The GitHub repository troniixx/aml2026-group-18 contains a labelled image folder "final" with 11 categories: bird, boar, dog, dragon, hare, horse, monkey, ram, rat, snake, tiger. Examples follow, each with its label.

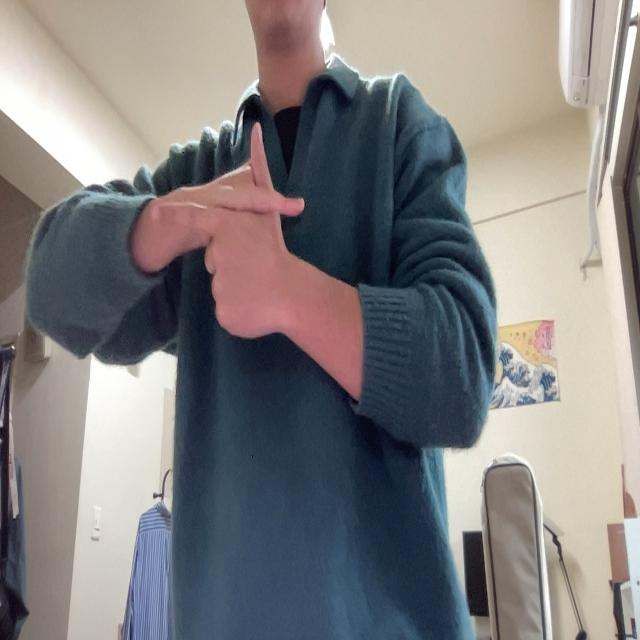
Label: hare

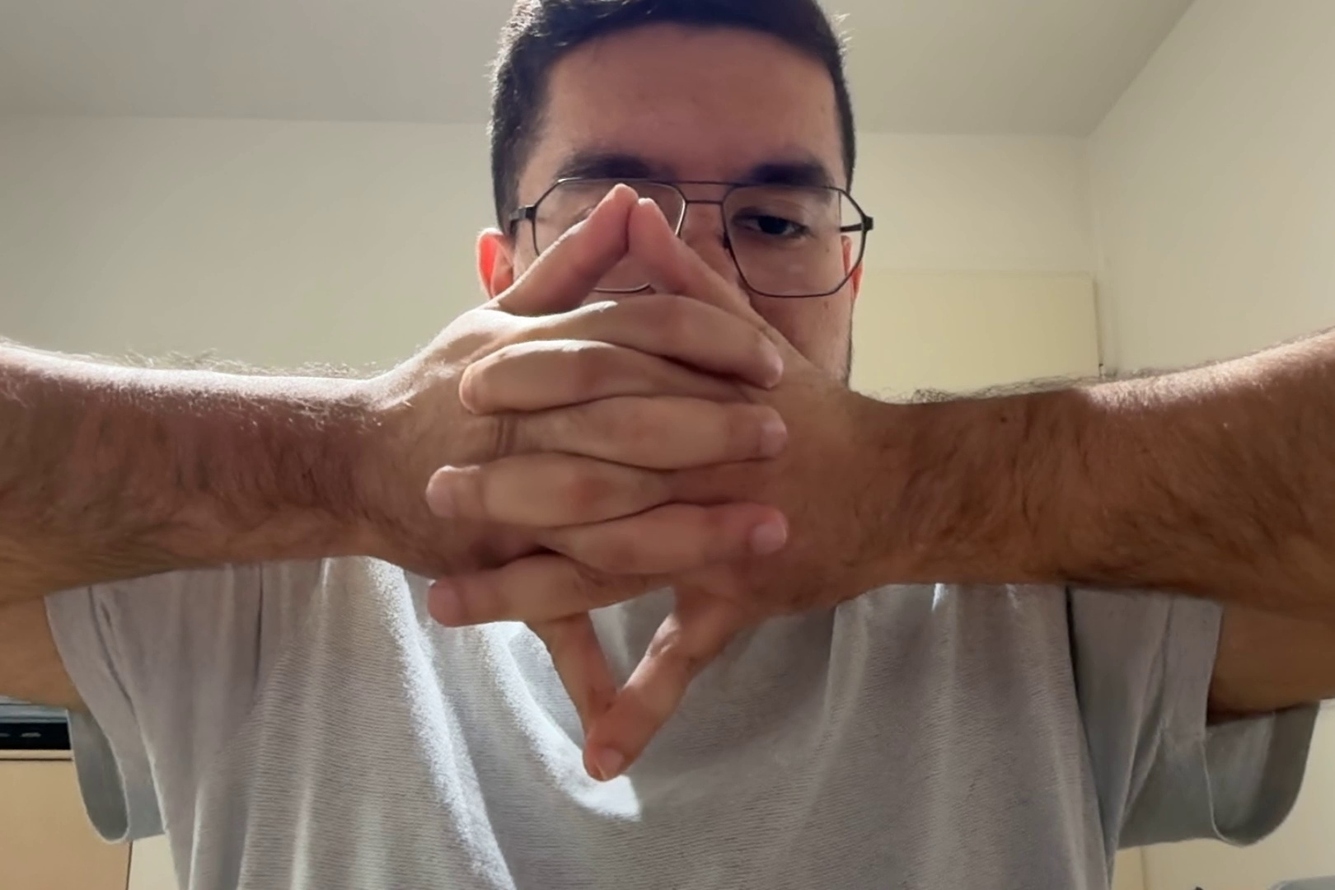
Label: dragon

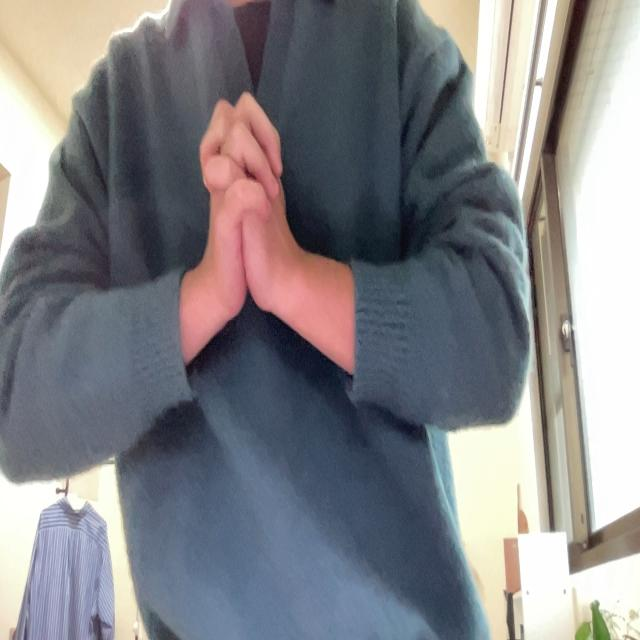
Label: snake

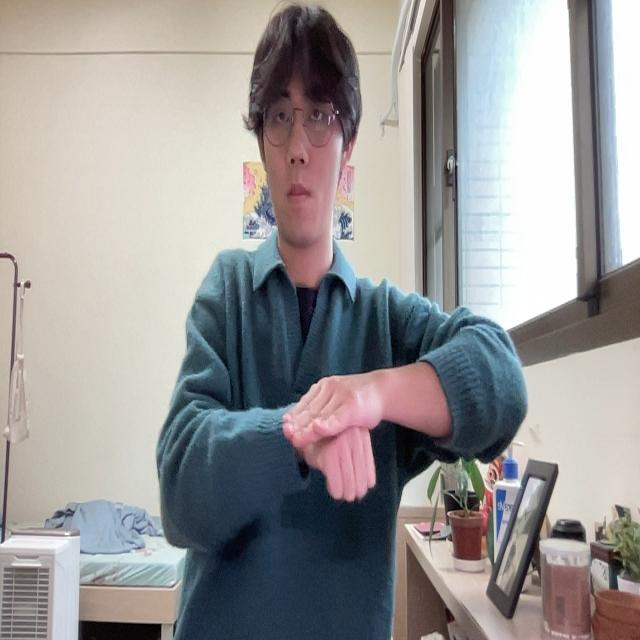
Label: dog

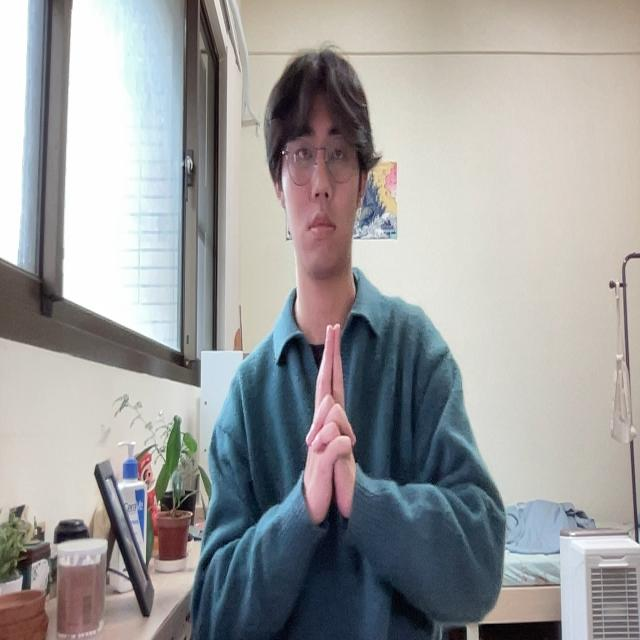
Label: tiger

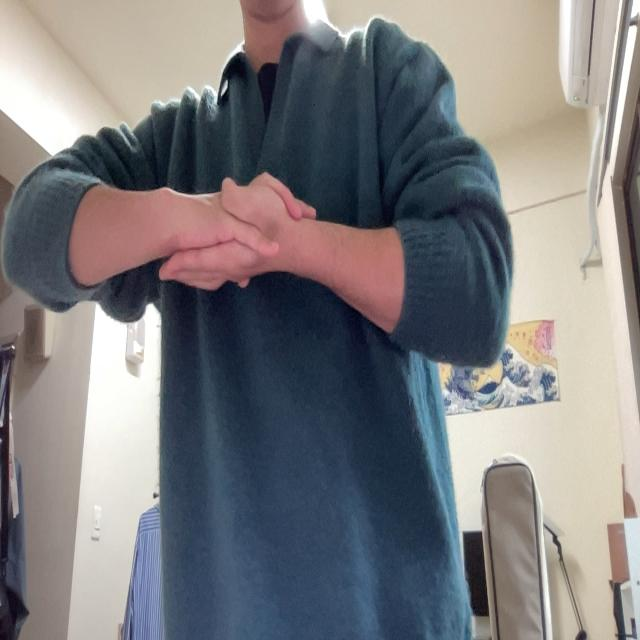
Label: monkey
